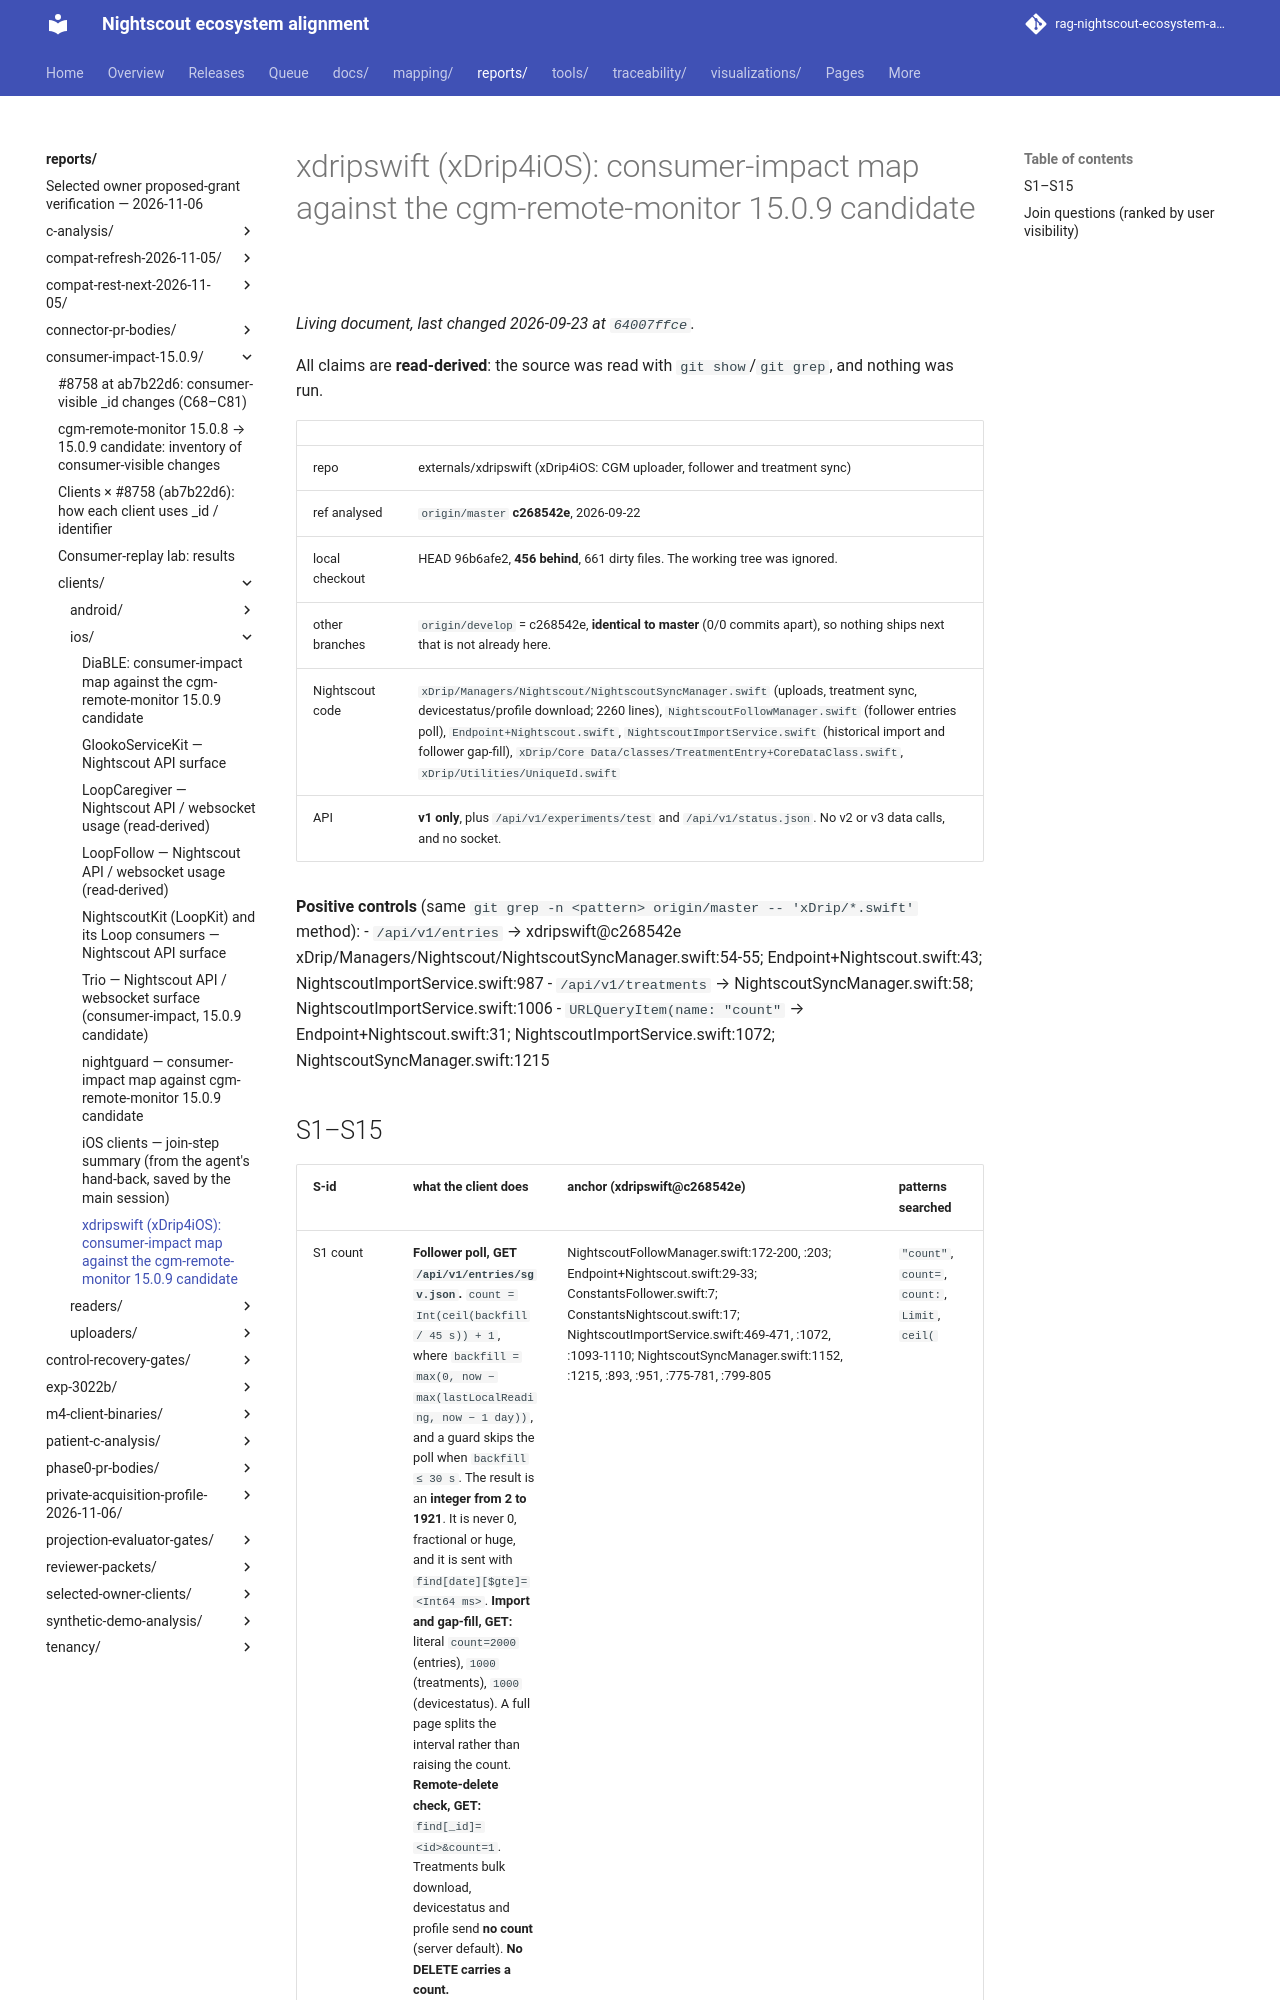

repository: bewest/rag-nightscout-ecosystem-alignment · page: reports/consumer-impact-15.0.9/clients/ios/xdripswift.html · generator: mkdocs

# xdripswift (xDrip4iOS): consumer-impact map against the cgm-remote-monitor 15.0.9 candidate

All claims are **read-derived**: the source was read with `git show`/`git grep`, and nothing was run.

| | |
|---|---|
| repo | externals/xdripswift (xDrip4iOS: CGM uploader, follower and treatment sync) |
| ref analysed | `origin/master` **c268542e**, 2026-09-22 |
| local checkout | HEAD 96b6afe2, **456 behind**, 661 dirty files. The working tree was ignored. |
| other branches | `origin/develop` = c268542e, **identical to master** (0/0 commits apart), so nothing ships next that is not already here. |
| Nightscout code | `xDrip/Managers/Nightscout/NightscoutSyncManager.swift` (uploads, treatment sync, devicestatus/profile download; 2260 lines), `NightscoutFollowManager.swift` (follower entries poll), `Endpoint+Nightscout.swift`, `NightscoutImportService.swift` (historical import and follower gap-fill), `xDrip/Core Data/classes/TreatmentEntry+CoreDataClass.swift`, `xDrip/Utilities/UniqueId.swift` |
| API | **v1 only**, plus `/api/v1/experiments/test` and `/api/v1/status.json`. No v2 or v3 data calls, and no socket. |

**Positive controls** (same `git grep -n <pattern> origin/master -- 'xDrip/*.swift'` method):
- `/api/v1/entries` → xdripswift@c268542e xDrip/Managers/Nightscout/NightscoutSyncManager.swift:54-55; Endpoint+Nightscout.swift:43; NightscoutImportService.swift:987
- `/api/v1/treatments` → NightscoutSyncManager.swift:58; NightscoutImportService.swift:1006
- `URLQueryItem(name: "count"` → Endpoint+Nightscout.swift:31; NightscoutImportService.swift:1072; NightscoutSyncManager.swift:1215
